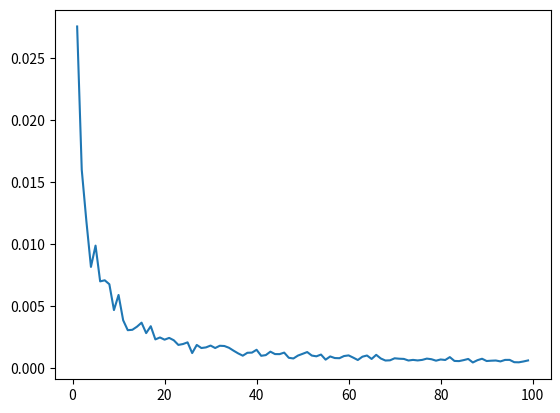

Recreate this plot in Python.
import numpy as np
import matplotlib.pyplot as plt


def k_moment(data, k):
    moment = 0.0
    for elem in data:
        moment += elem ** k
    return moment / len(data)


def main():
    parameter = 10
    data_x = []
    data_y = []
    k_max = 100
    for k in range(1, k_max):
        mse = 0.0
        number_of_experiments = 100
        for i in range(0, number_of_experiments):
            sample = np.random.uniform(0, parameter, 1000)
            # get_parameter = lambda k, moment_value: ((k + 1) * moment_value) ** (1.0 / k)
            moment_value = k_moment(sample, k + 0.0)
            estimated_parameter = ((k + 1) * moment_value) ** (1.0 / k)
            mse += (estimated_parameter - parameter) ** 2
        mse /= number_of_experiments
        data_x.append(k)
        data_y.append(mse)
    plt.plot(data_x, data_y)
    plt.show()


if __name__ == "__main__":
    main()
